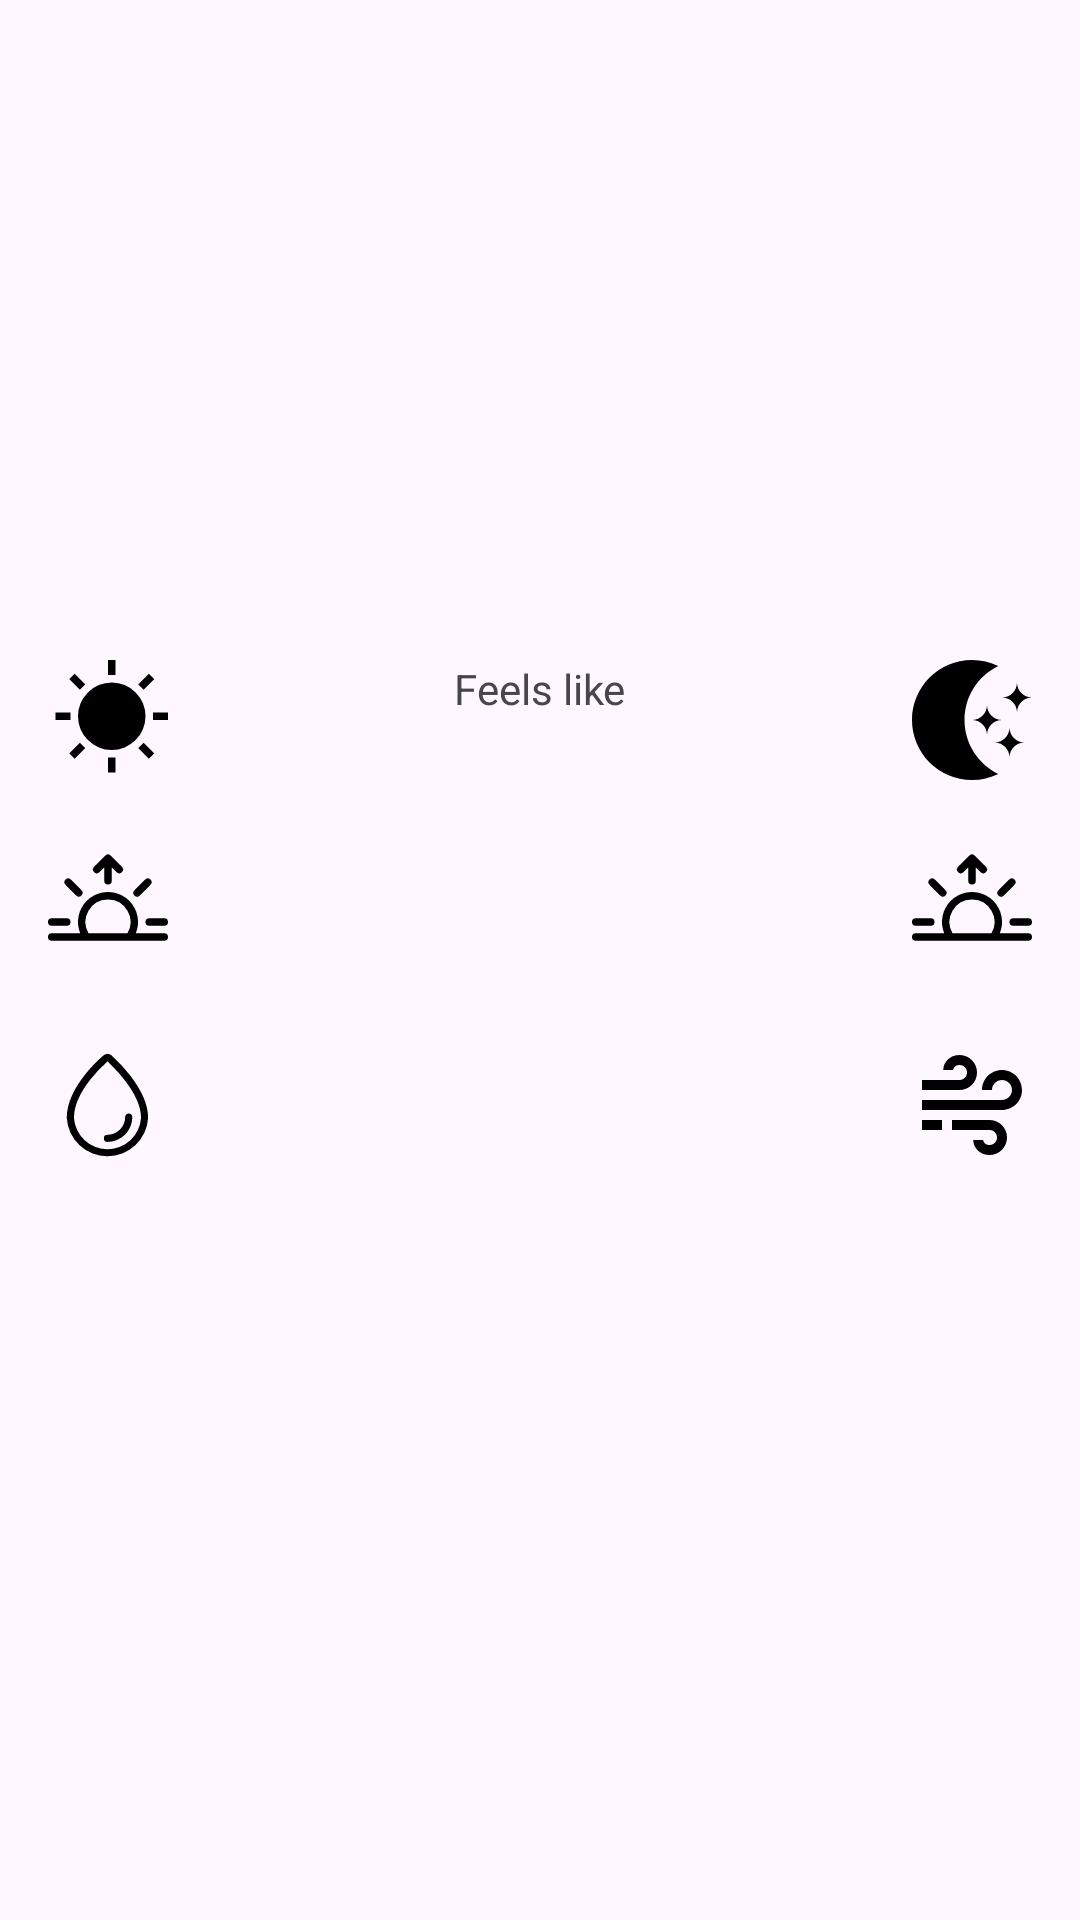

The Android layout XML behind this screen, and the referenced resources:
<!-- AndroidManifest.xml: application theme Theme.CoopleTestTask -->
<!-- res/layout/fragment_weather_details.xml -->
<?xml version="1.0" encoding="utf-8"?>
<androidx.constraintlayout.widget.ConstraintLayout xmlns:android="http://schemas.android.com/apk/res/android"
    xmlns:app="http://schemas.android.com/apk/res-auto"
    xmlns:tools="http://schemas.android.com/tools"
    android:layout_width="match_parent"
    android:layout_height="match_parent"
    tools:context=".presentation.weatherDetails.WeatherDetailsFragment">

    <TextView
        android:id="@+id/tv_city_name"
        android:layout_width="match_parent"
        android:layout_height="wrap_content"
        android:layout_marginTop="16dp"
        android:textAlignment="center"
        android:textSize="26sp"
        android:textStyle="bold"
        app:layout_constraintEnd_toEndOf="parent"
        app:layout_constraintStart_toStartOf="parent"
        app:layout_constraintTop_toTopOf="parent"
        tools:text="Minsk" />

    <TextView
        android:id="@+id/tv_date"
        android:layout_width="match_parent"
        android:layout_height="wrap_content"
        android:layout_marginTop="16dp"
        android:textAlignment="center"
        android:textSize="20sp"
        app:layout_constraintEnd_toEndOf="parent"
        app:layout_constraintStart_toStartOf="parent"
        app:layout_constraintTop_toBottomOf="@+id/tv_city_name"
        tools:text="18.02.2024" />

    <ImageView
        android:id="@+id/img_weather"
        android:layout_width="100dp"
        android:layout_height="100dp"
        app:layout_constraintEnd_toEndOf="parent"
        app:layout_constraintStart_toStartOf="parent"
        app:layout_constraintTop_toBottomOf="@+id/tv_date" />

    <ImageView
        android:id="@+id/imageViewDay"
        android:layout_width="40dp"
        android:layout_height="40dp"
        android:layout_marginStart="16dp"
        android:layout_marginTop="26dp"
        android:src="@drawable/ic_day"
        app:layout_constraintStart_toStartOf="parent"
        app:layout_constraintTop_toBottomOf="@+id/img_weather" />

    <TextView
        android:id="@+id/tv_temp_day"
        android:layout_width="wrap_content"
        android:layout_height="wrap_content"

        android:layout_marginStart="16dp"
        android:textSize="24sp"
        app:layout_constraintBottom_toBottomOf="@+id/imageViewDay"
        app:layout_constraintStart_toEndOf="@+id/imageViewDay"
        app:layout_constraintTop_toTopOf="@+id/imageViewDay"
        tools:text="7" />

    <TextView
        android:id="@+id/tv_feels_like_title"
        android:layout_width="wrap_content"
        android:layout_height="wrap_content"
        android:layout_marginTop="26dp"
        android:text="@string/feels_like_tittle"
        app:layout_constraintEnd_toStartOf="@+id/tv_temp_night"
        app:layout_constraintStart_toEndOf="@+id/tv_temp_day"
        app:layout_constraintTop_toBottomOf="@+id/img_weather" />

    <TextView
        android:id="@+id/tv_feels_like"
        android:layout_width="wrap_content"
        android:layout_height="wrap_content"
        android:textSize="16sp"
        app:layout_constraintEnd_toStartOf="@+id/tv_temp_night"
        app:layout_constraintStart_toEndOf="@+id/tv_temp_day"
        app:layout_constraintTop_toBottomOf="@+id/tv_feels_like_title"
        tools:text="5" />


    <ImageView
        android:id="@+id/imageViewNight"
        android:layout_width="40dp"
        android:layout_height="40dp"
        android:layout_marginTop="26dp"
        android:layout_marginEnd="16dp"
        android:src="@drawable/ic_night"
        app:layout_constraintEnd_toEndOf="parent"
        app:layout_constraintTop_toBottomOf="@+id/img_weather" />

    <TextView
        android:id="@+id/tv_temp_night"
        android:layout_width="wrap_content"
        android:layout_height="wrap_content"
        android:layout_marginEnd="16dp"
        android:textSize="24sp"
        app:layout_constraintBottom_toBottomOf="@+id/imageViewNight"
        app:layout_constraintEnd_toStartOf="@+id/imageViewNight"
        app:layout_constraintTop_toTopOf="@+id/imageViewNight"
        tools:text="2" />


    <ImageView
        android:id="@+id/imageViewSR"
        android:layout_width="40dp"
        android:layout_height="40dp"
        android:layout_marginStart="16dp"
        android:layout_marginTop="26dp"
        android:src="@drawable/ic_sunrise"
        app:layout_constraintStart_toStartOf="parent"
        app:layout_constraintTop_toBottomOf="@+id/tv_temp_day" />

    <TextView
        android:id="@+id/tv_sunrise"
        android:layout_width="wrap_content"
        android:layout_height="wrap_content"
        android:layout_marginStart="16dp"
        android:textSize="20sp"
        app:layout_constraintBottom_toBottomOf="@+id/imageViewSR"
        app:layout_constraintStart_toEndOf="@+id/imageViewSR"
        app:layout_constraintTop_toTopOf="@+id/imageViewSR"
        tools:text="10AM" />

    <ImageView
        android:id="@+id/imageViewSS"
        android:layout_width="40dp"
        android:layout_height="40dp"
        android:layout_marginTop="26dp"
        android:layout_marginEnd="16dp"
        android:src="@drawable/ic_sunrise"
        app:layout_constraintEnd_toEndOf="parent"
        app:layout_constraintTop_toBottomOf="@+id/tv_temp_day" />

    <TextView
        android:id="@+id/tv_sunset"
        android:layout_width="wrap_content"
        android:layout_height="wrap_content"
        android:layout_marginEnd="16dp"
        android:textSize="20sp"
        app:layout_constraintBottom_toBottomOf="@+id/imageViewSS"
        app:layout_constraintEnd_toStartOf="@+id/imageViewSS"
        app:layout_constraintTop_toTopOf="@+id/imageViewSS"
        tools:text="10AM" />


    <ImageView
        android:id="@+id/imageViewH"
        android:layout_width="40dp"
        android:layout_height="40dp"
        android:layout_marginStart="16dp"
        android:layout_marginTop="26dp"
        android:src="@drawable/ic_humidity"
        app:layout_constraintStart_toStartOf="parent"
        app:layout_constraintTop_toBottomOf="@+id/imageViewSR" />

    <TextView
        android:id="@+id/tv_humidity"
        android:layout_width="wrap_content"
        android:layout_height="wrap_content"
        android:layout_marginStart="16dp"
        android:textSize="20sp"
        app:layout_constraintBottom_toBottomOf="@+id/imageViewH"
        app:layout_constraintStart_toEndOf="@+id/imageViewH"
        app:layout_constraintTop_toTopOf="@+id/imageViewH"
        tools:text="10%" />

    <ImageView
        android:id="@+id/imageViewP"
        android:layout_width="40dp"
        android:layout_height="40dp"
        android:layout_marginStart="16dp"
        android:layout_marginTop="26dp"
        android:src="@drawable/ic_barometer"
        app:layout_constraintStart_toStartOf="parent"
        app:layout_constraintTop_toBottomOf="@+id/imageViewH" />

    <TextView
        android:id="@+id/tv_pressure"
        android:layout_width="wrap_content"
        android:layout_height="wrap_content"
        android:layout_marginStart="16dp"
        android:textSize="20sp"
        app:layout_constraintBottom_toBottomOf="@+id/imageViewP"
        app:layout_constraintStart_toEndOf="@+id/imageViewP"
        app:layout_constraintTop_toTopOf="@+id/imageViewP"
        tools:text="10%" />

    <ImageView
        android:id="@+id/imageViewUV"
        android:layout_width="40dp"
        android:layout_height="40dp"
        android:layout_marginTop="26dp"
        android:layout_marginEnd="16dp"
        android:src="@drawable/ic_wind"
        app:layout_constraintEnd_toEndOf="parent"
        app:layout_constraintTop_toBottomOf="@+id/imageViewSS" />

    <TextView
        android:id="@+id/tv_uv"
        android:layout_width="wrap_content"
        android:layout_height="wrap_content"
        android:layout_marginEnd="16dp"
        android:textSize="20sp"
        app:layout_constraintBottom_toBottomOf="@+id/imageViewUV"
        app:layout_constraintEnd_toStartOf="@+id/imageViewUV"
        app:layout_constraintTop_toTopOf="@+id/imageViewUV"
        tools:text="10AM" />

</androidx.constraintlayout.widget.ConstraintLayout>
<!-- resources referenced by this layout -->
<resources>
  <!-- drawable ic_humidity (drawable) -->
  <vector android:height="20dp" android:viewportHeight="1024"
      android:viewportWidth="1024" android:width="20dp" xmlns:android="http://schemas.android.com/apk/res/android">
      <path android:fillColor="#FF000000" android:pathData="M508.4,75.5l5.8,0.4c9.5,1.2 18.4,5.1 25.7,11.1l5.5,4.7a1322.4,1322.4 0,0 1,156.4 169.1c95.4,123.7 152.6,246.5 152.6,361.5a347.8,347.8 0,0 1,-694.4 -0.6c0,-119.7 57.3,-243.8 153.3,-365.6 33.9,-43.1 70.7,-83.2 107.6,-119l17.5,-16.6c16.8,-15.7 31.3,-28.3 37.8,-33.3a50.4,50.4 0,0 1,26.4 -11.3l5.8,-0.3zM507.5,140.4l-4.1,3.6A1172.2,1172.2 0,0 0,360.3 295.8c-87.2,111 -138.8,222.1 -138.8,325.1a286.8,286.8 0,0 0,286.2 268.6,286.7 286.7,0 0,0 286.2,-268c0,-98.2 -51.6,-207.9 -138.8,-320.8a1291.8,1291.8 0,0 0,-100.2 -114.6l-16,-16a1165.3,1165.3 0,0 0,-20.8 -20.1l-10.6,-9.7zM688.8,584.5c16.9,0 30.5,13.6 30.5,30.5a212.4,212.4 0,0 1,-212.2 212.1,30.5 30.5,0 0,1 0,-61 151.4,151.4 0,0 0,151.2 -151.1c0,-16.9 13.6,-30.5 30.5,-30.5z"/>
  </vector>
  <!-- drawable ic_night (drawable) -->
  <vector android:height="20dp" android:viewportHeight="16"
      android:viewportWidth="16" android:width="20dp" xmlns:android="http://schemas.android.com/apk/res/android">
      <path android:fillColor="#FF000000" android:pathData="M8,16c1.257,0 2.442,-0.298 3.5,-0.815C8.838,13.886 7,11.161 7,8s1.838,-5.886 4.5,-7.185C10.442,0.298 9.257,0 8,0C3.582,0 0,3.582 0,8S3.582,16 8,16z"/>
      <path android:fillColor="#FF000000" android:pathData="M14,3c0,1.105 -0.895,2 -2,2c1.105,0 2,0.895 2,2c0,-1.105 0.895,-2 2,-2C14.895,5 14,4.105 14,3z"/>
      <path android:fillColor="#FF000000" android:pathData="M10,6c0,1.105 -0.895,2 -2,2c1.105,0 2,0.895 2,2c0,-1.105 0.895,-2 2,-2C10.895,8 10,7.105 10,6z"/>
      <path android:fillColor="#FF000000" android:pathData="M13,13c0,-1.105 0.895,-2 2,-2c-1.105,0 -2,-0.895 -2,-2c0,1.105 -0.895,2 -2,2C12.105,11 13,11.895 13,13z"/>
  </vector>
  <!-- drawable ic_sunrise (drawable) -->
  <vector xmlns:android="http://schemas.android.com/apk/res/android"
      android:width="16dp"
      android:height="16dp"
      android:viewportWidth="16"
      android:viewportHeight="16">
    <path
        android:pathData="M7.646,1.146a0.5,0.5 0,0 1,0.708 0l1.5,1.5a0.5,0.5 0,0 1,-0.708 0.708L8.5,2.707L8.5,4.5a0.5,0.5 0,0 1,-1 0L7.5,2.707l-0.646,0.647a0.5,0.5 0,1 1,-0.708 -0.708l1.5,-1.5zM2.343,4.343a0.5,0.5 0,0 1,0.707 0l1.414,1.414a0.5,0.5 0,0 1,-0.707 0.707L2.343,5.05a0.5,0.5 0,0 1,0 -0.707zM13.657,4.343a0.5,0.5 0,0 1,0 0.707l-1.414,1.414a0.5,0.5 0,1 1,-0.707 -0.707l1.414,-1.414a0.5,0.5 0,0 1,0.707 0zM8,7a3,3 0,0 1,2.599 4.5L5.4,11.5A3,3 0,0 1,8 7zM11.71,11.5a4,4 0,1 0,-7.418 0L0.499,11.5a0.5,0.5 0,0 0,0 1h15a0.5,0.5 0,0 0,0 -1h-3.79zM0,10a0.5,0.5 0,0 1,0.5 -0.5h2a0.5,0.5 0,0 1,0 1h-2A0.5,0.5 0,0 1,0 10zM13,10a0.5,0.5 0,0 1,0.5 -0.5h2a0.5,0.5 0,0 1,0 1h-2a0.5,0.5 0,0 1,-0.5 -0.5z"
        android:fillColor="#000000"/>
  </vector>
  <!-- drawable ic_wind (drawable) -->
  <vector android:height="20dp" android:viewportHeight="24"
      android:viewportWidth="24" android:width="20dp" xmlns:android="http://schemas.android.com/apk/res/android">
      <path android:fillColor="#FF000000" android:pathData="M13,5.5C13,3.57 11.43,2 9.5,2 7.466,2 6.25,3.525 6.25,5h2c0,-0.415 0.388,-1 1.25,-1C10.327,4 11,4.673 11,5.5S10.327,7 9.5,7H2v2h7.5C11.43,9 13,7.43 13,5.5zM15.5,15H8v2h7.5c0.827,0 1.5,0.673 1.5,1.5S16.327,20 15.5,20c-0.862,0 -1.25,-0.585 -1.25,-1h-2c0,1.475 1.216,3 3.25,3 1.93,0 3.5,-1.57 3.5,-3.5S17.43,15 15.5,15z"/>
      <path android:fillColor="#FF000000" android:pathData="M18,5c-2.206,0 -4,1.794 -4,4h2c0,-1.103 0.897,-2 2,-2s2,0.897 2,2 -0.897,2 -2,2H2v2h16c2.206,0 4,-1.794 4,-4S20.206,5 18,5zM2,15H6V17H2z"/>
  </vector>
  <string name="feels_like_tittle">Feels like</string>
  <style name="Theme.CoopleTestTask" parent="Base.Theme.CoopleTestTask" />
  <style name="Base.Theme.CoopleTestTask" parent="Theme.Material3.DayNight.NoActionBar">
          
          
      </style>
</resources>
